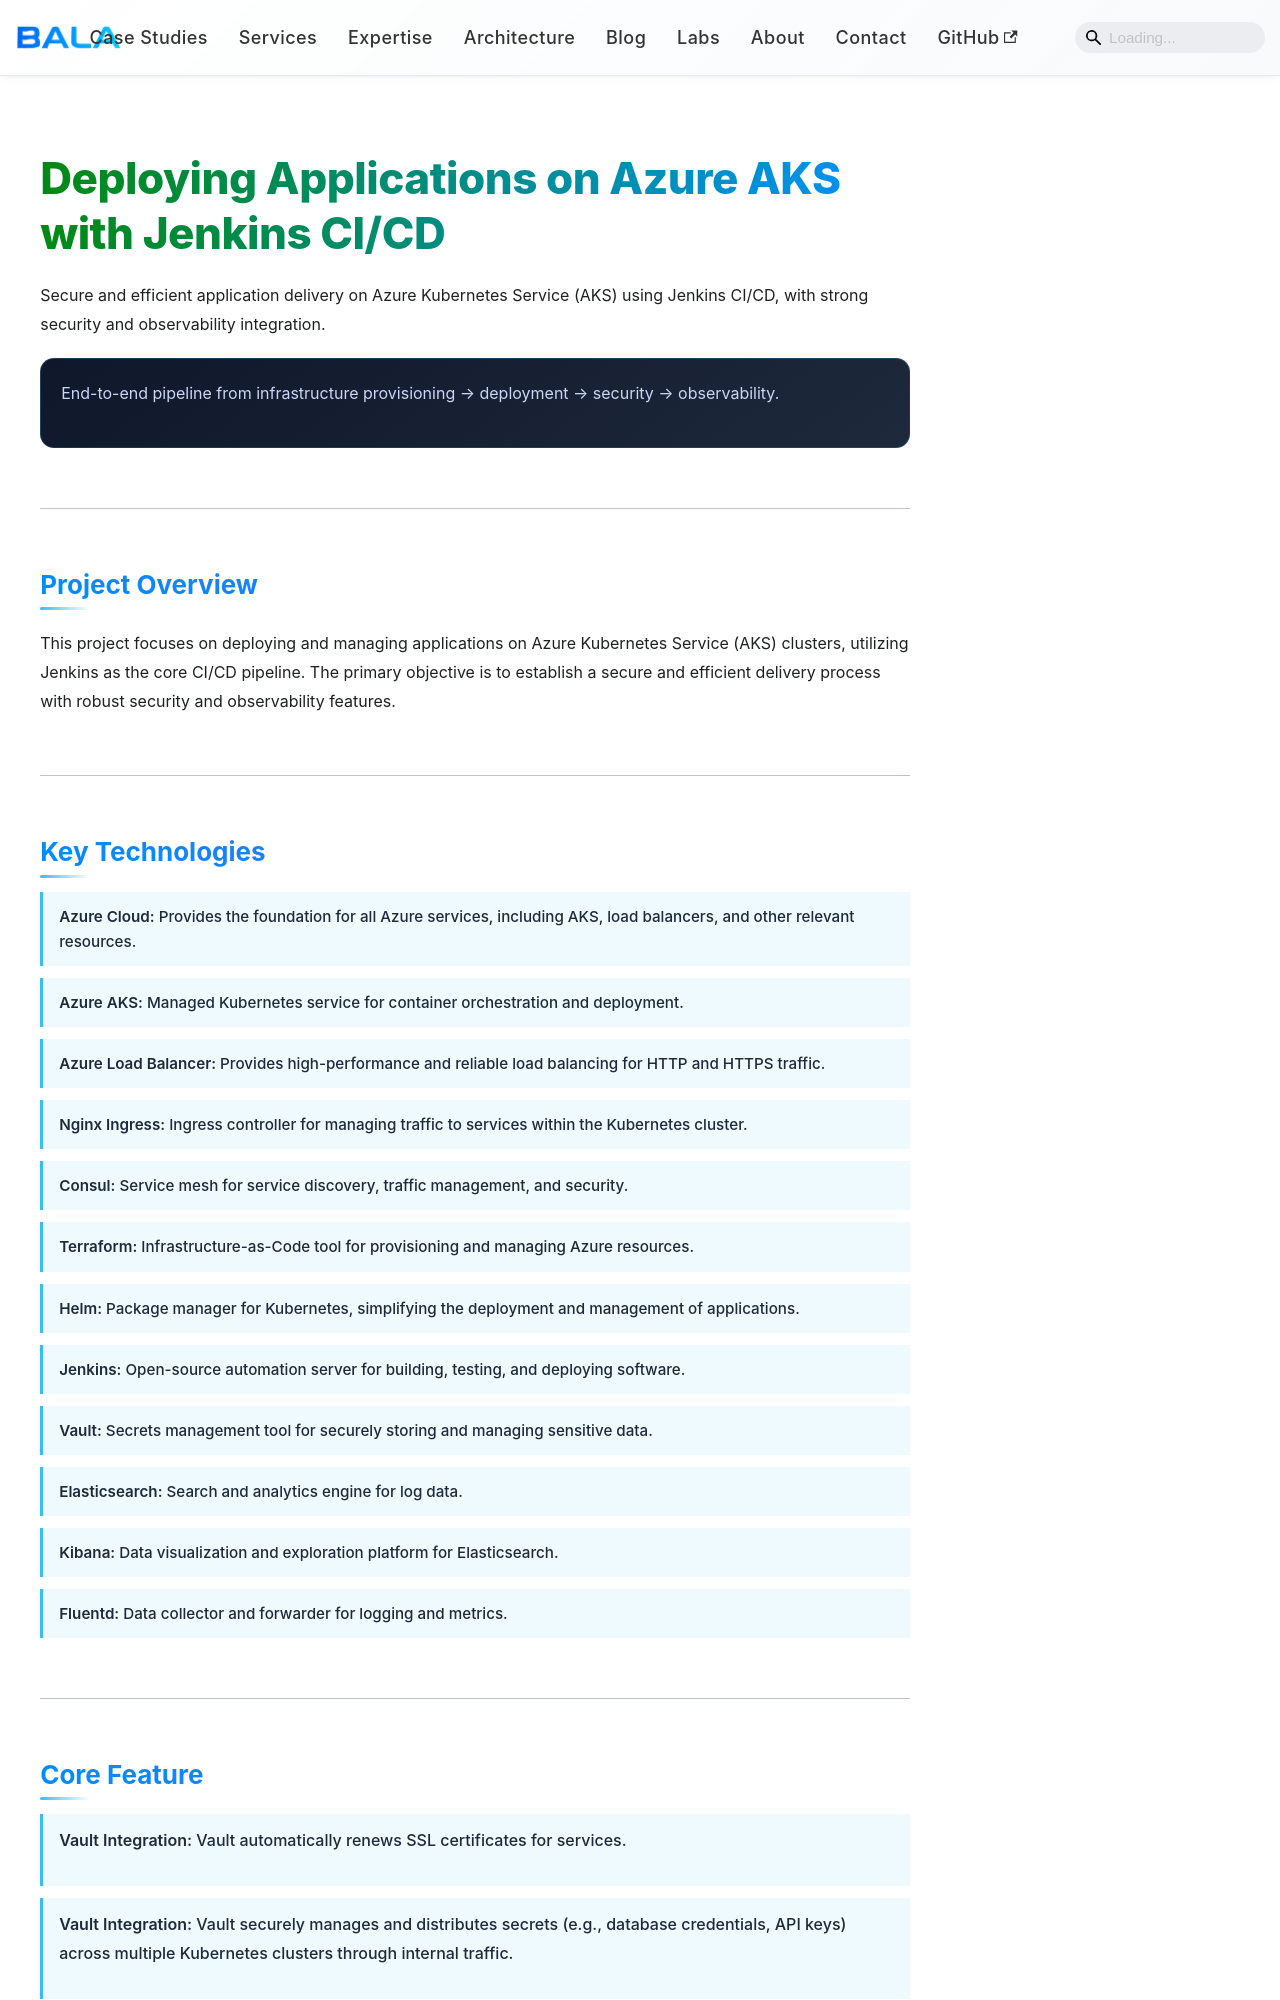

repository: bakuppus/bala-portfolio · page: docs/architecture/aks-jenkins-deployment.html · generator: docusaurus

---
title: Deploying Applications on Azure AKS with Jenkins CI/CD
---

<div className="caseStudy">

<div className="section">

<h1 className="heroTitle"> Deploying Applications on Azure AKS with Jenkins CI/CD </h1>

<p className="heroSubtitle">
Secure and efficient application delivery on Azure Kubernetes Service (AKS) using Jenkins CI/CD, with strong security and observability integration.
</p>

<div className="highlightCard">
End-to-end pipeline from infrastructure provisioning → deployment → security → observability.
</div>

</div>

---

<div className="section">

<h2 className="sectionHeading">Project Overview</h2>

<p>
This project focuses on deploying and managing applications on Azure Kubernetes Service (AKS) clusters, utilizing Jenkins as the core CI/CD pipeline. The primary objective is to establish a secure and efficient delivery process with robust security and observability features.
</p>

</div>

---

<div className="section">

<h2 className="sectionHeading">Key Technologies</h2>

<div className="accentList">
  <div><strong>Azure Cloud:</strong> Provides the foundation for all Azure services, including AKS, load balancers, and other relevant resources.</div>
  <div><strong>Azure AKS:</strong> Managed Kubernetes service for container orchestration and deployment.</div>
  <div><strong>Azure Load Balancer:</strong> Provides high-performance and reliable load balancing for HTTP and HTTPS traffic.</div>
  <div><strong>Nginx Ingress:</strong> Ingress controller for managing traffic to services within the Kubernetes cluster.</div>
  <div><strong>Consul:</strong> Service mesh for service discovery, traffic management, and security.</div>
  <div><strong>Terraform:</strong> Infrastructure-as-Code tool for provisioning and managing Azure resources.</div>
  <div><strong>Helm:</strong> Package manager for Kubernetes, simplifying the deployment and management of applications.</div>
  <div><strong>Jenkins:</strong> Open-source automation server for building, testing, and deploying software.</div>
  <div><strong>Vault:</strong> Secrets management tool for securely storing and managing sensitive data.</div>
  <div><strong>Elasticsearch:</strong> Search and analytics engine for log data.</div>
  <div><strong>Kibana:</strong> Data visualization and exploration platform for Elasticsearch.</div>
  <div><strong>Fluentd:</strong> Data collector and forwarder for logging and metrics.</div>
</div>

</div>

---

<div className="section">

<h2 className="sectionHeading">Core Feature</h2>

<div className="accentList">
  <div>
    <strong>Vault Integration:</strong> Vault automatically renews SSL certificates for services.
  </div>
  <div>
    <strong>Vault Integration:</strong> Vault securely manages and distributes secrets (e.g., database credentials, API keys) across multiple Kubernetes clusters through internal traffic.
  </div>
</div>

</div>

---
